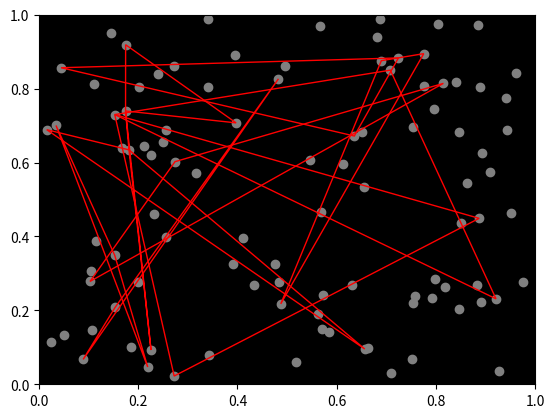

Here is the Python script that generated this plot:
import random
import matplotlib.pyplot as plt
import matplotlib.patches as patches
import matplotlib.animation as animation

class Point:
    def __init__(self, x, y):
        self.x = x
        self.y = y

class Rectangle:
    def __init__(self, x, y, w, h):
        self.x = x
        self.y = y
        self.w = w
        self.h = h

    def contains(self, point):
        return (
            point.x >= self.x - self.w and
            point.x < self.x + self.w and
            point.y >= self.y - self.h and
            point.y < self.y + self.h
        )

class Quadtree:
    def __init__(self, boundary, capacity):
        self.boundary = boundary
        self.capacity = capacity
        self.points = []
        self.divided = False

    def insert(self, point):
        if not self.boundary.contains(point):
            return False

        if len(self.points) < self.capacity:
            self.points.append(point)
            return True

        if not self.divided:
            self.subdivide()

        return (
            self.northeast.insert(point) or
            self.northwest.insert(point) or
            self.southeast.insert(point) or
            self.southwest.insert(point)
        )

    def subdivide(self):
        x = self.boundary.x
        y = self.boundary.y
        w = self.boundary.w / 2
        h = self.boundary.h / 2

        ne = Rectangle(x + w, y - h, w, h)
        self.northeast = Quadtree(ne, self.capacity)
        nw = Rectangle(x - w, y - h, w, h)
        self.northwest = Quadtree(nw, self.capacity)
        se = Rectangle(x + w, y + h, w, h)
        self.southeast = Quadtree(se, self.capacity)
        sw = Rectangle(x - w, y + h, w, h)
        self.southwest = Quadtree(sw, self.capacity)

        self.divided = True

class Triangle:
    def __init__(self, vertices):
        self.vertices = vertices

    def is_inside_quadtree(self, quadtree):
        rect = Rectangle(self.vertices[0][0], self.vertices[0][1], self.vertices[2][0] - self.vertices[0][0], self.vertices[2][1] - self.vertices[0][1])
        return self._is_inside_quadtree_recursive(quadtree, rect)

    def _is_inside_quadtree_recursive(self, quadtree, rect):
        if not quadtree.boundary.contains(Point(rect.x, rect.y)) and not quadtree.boundary.contains(Point(rect.x + rect.w, rect.y + rect.h)):
            return False

        for point in quadtree.points:
            if rect.contains(point):
                return True

        if quadtree.divided:
            return (
                self._is_inside_quadtree_recursive(quadtree.northeast, rect) or
                self._is_inside_quadtree_recursive(quadtree.northwest, rect) or
                self._is_inside_quadtree_recursive(quadtree.southeast, rect) or
                self._is_inside_quadtree_recursive(quadtree.southwest, rect)
            )

        return False

def generate_random_points(num_points):
    return [Point(random.random(), random.random()) for _ in range(num_points)]

animated_points = []

class AnimatedPoint:
    def __init__(self, x, y):
        self.point = Point(x, y)
        self.scatter = None

    def update_coordinates(self):
        # Move points in random directions
        self.point.x += random.uniform(-0.01, 0.01)
        self.point.y += random.uniform(-0.01, 0.01)

def update(frame, animated_points, quadtree, ax, scatter, triangle_patches):
    ax.clear()
    ax.set_facecolor('black')
    ax.set_xlim(0, 1)
    ax.set_ylim(0, 1)

    for animated_point in animated_points:
        animated_point.update_coordinates()
        animated_point.scatter.set_offsets((animated_point.point.x, animated_point.point.y))

    scatter = ax.scatter([p.point.x for p in animated_points], [p.point.y for p in animated_points], color='gray')

    new_triangle_patches = []

    # Update quadtree with the new positions of points
    quadtree = Quadtree(Rectangle(0, 0, 1, 1), 4)
    for point in animated_points:
        quadtree.insert(point.point)

    for triangle in triangles:
        color = 'yellow' if triangle.is_inside_quadtree(quadtree) else 'red'
        triangle_patch = patches.Polygon(triangle.vertices, closed=True, fill=False, color=color)
        ax.add_patch(triangle_patch)
        new_triangle_patches.append(triangle_patch)

    # Update the list of triangle patches
    triangle_patches[:] = new_triangle_patches

def main():
    global animated_points, triangles

    num_triangles = 10
    num_points = 100
    points = generate_random_points(num_points)
    triangles = []

    for _ in range(num_triangles):
        triangle_points = random.sample(points, 3)
        triangle_vertices = [(p.x, p.y) for p in triangle_points]
        triangles.append(Triangle(triangle_vertices))

    animated_points = [AnimatedPoint(p.x, p.y) for p in points]

    fig, ax = plt.subplots()
    ax.set_facecolor('black')
    ax.set_xlim(0, 1)
    ax.set_ylim(0, 1)

    for animated_point in animated_points:
        animated_point.scatter = ax.scatter(animated_point.point.x, animated_point.point.y, color='gray')

    triangle_patches = []

    for triangle in triangles:
        color = 'yellow' if triangle.is_inside_quadtree(Quadtree(Rectangle(0, 0, 1, 1), 4)) else 'red'
        triangle_patch = patches.Polygon(triangle.vertices, closed=True, fill=False, color=color)
        ax.add_patch(triangle_patch)
        triangle_patches.append(triangle_patch)

    ani = animation.FuncAnimation(fig, update, frames=100, interval=100, fargs=(animated_points, None, ax, None, triangle_patches), repeat=True)

    plt.show()

if __name__ == "__main__":
    main()
